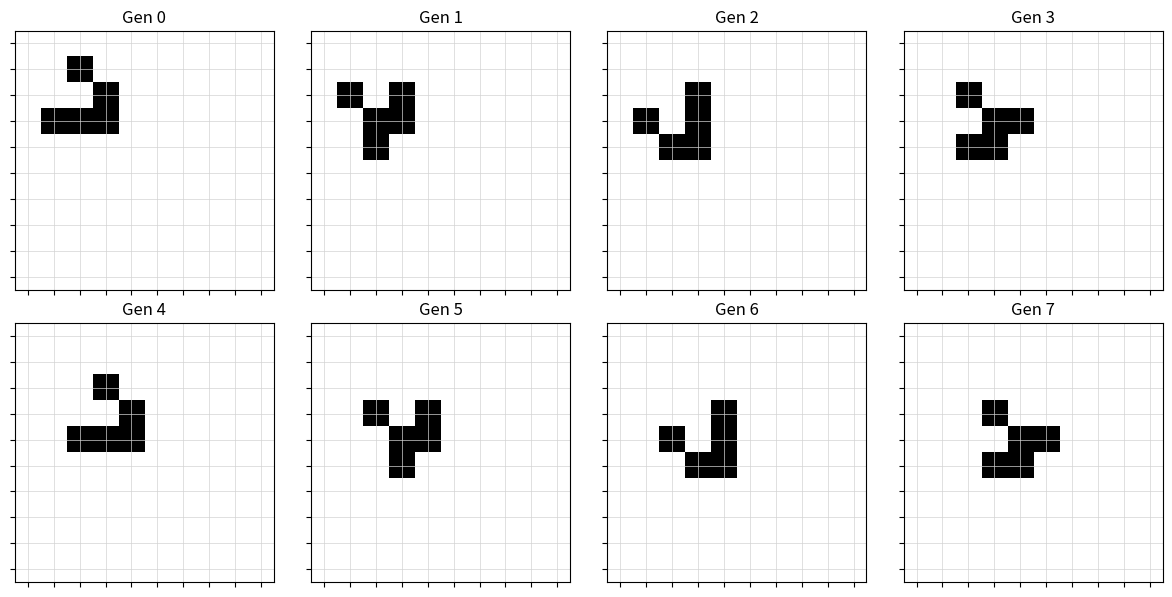

Reproduce this figure in Python. (Note: this script raises an exception after producing the figure.)
import matplotlib
matplotlib.use("Agg")
import matplotlib.pyplot as plt
import numpy as np

# ---- Model setup ----
N = 10                          # 10x10 torus grid
grid = np.zeros((N, N), dtype=int)
# Seed a glider at the requested cells (row, col)
glider_cells = [(1, 2), (2, 3), (3, 1), (3, 2), (3, 3)]
for r, c in glider_cells:
    grid[r, c] = 1

def step(g):
    """Advance one generation with explicit neighbor counting and wraparound."""
    n = np.zeros_like(g)
    # Sum the eight neighbors; np.roll gives periodic (toroidal) boundaries.
    for dr in (-1, 0, 1):
        for dc in (-1, 0, 1):
            if dr == 0 and dc == 0:
                continue                      # skip the cell itself
            n += np.roll(np.roll(g, dr, axis=0), dc, axis=1)
    # Apply the three rules to every cell simultaneously:
    # live cell survives with 2 or 3 neighbors; dead cell born with exactly 3.
    survive = (g == 1) & ((n == 2) | (n == 3))
    born = (g == 0) & (n == 3)
    return (survive | born).astype(int)

# ---- Run several generations and record snapshots ----
GENERATIONS = 12
snapshots = [grid.copy()]
g = grid.copy()
for _ in range(GENERATIONS):
    g = step(g)
    snapshots.append(g.copy())

# Print each recorded generation's grid.
for i, snap in enumerate(snapshots):
    print(f"Generation {i}:")
    for row in snap:
        print("".join("#" if v else "." for v in row))
    print(f"Live cell count at generation {i}: {int(snap.sum())}")
    print()

# ---- Check: shape preserved and drifts 1 diagonal step per 4 generations ----
def normalized_shape(snap):
    """Return the set of live-cell offsets relative to the top-left of the pattern
    (measured on the torus by choosing the minimal wrapped bounding box)."""
    coords = np.argwhere(snap == 1)
    # Reduce each axis modulo the smallest spanning window (handles wraparound).
    offs = set()
    r0 = coords[:, 0].min()
    c0 = coords[:, 1].min()
    for r, c in coords:
        offs.add(((r - r0) % N, (c - c0) % N))
    return frozenset(offs)

base_shape = normalized_shape(snapshots[0])
shape_ok = all(normalized_shape(snapshots[k]) == base_shape for k in range(0, len(snapshots), 4))
print(f"Shape preserved every 4 generations (still 5 cells, same form): {shape_ok}")

# Track the pattern's centroid (via sum of coordinates) modulo N every 4 generations.
def top_left(snap):
    coords = np.argwhere(snap == 1)
    return coords[:, 0].min(), coords[:, 1].min()

for k in range(0, len(snapshots) - 4, 4):
    r_now, c_now = top_left(snapshots[k])
    r_next, c_next = top_left(snapshots[k + 4])
    dr = (r_next - r_now) % N
    dc = (c_next - c_now) % N
    print(f"Gen {k} -> {k+4}: top-left drift (dr,dc) mod {N} = ({dr},{dc})  "
          f"[expected (1,1): one diagonal step]")

# ---- Plot successive generations ----
n_plots = 8
fig, axes = plt.subplots(2, 4, figsize=(12, 6))
for ax, i in zip(axes.ravel(), range(n_plots)):
    ax.imshow(snapshots[i], cmap="binary", vmin=0, vmax=1)
    ax.set_title(f"Gen {i}")
    ax.set_xticks(range(N)); ax.set_yticks(range(N))
    ax.set_xticklabels([]); ax.set_yticklabels([])
    ax.grid(True, color="lightgray", linewidth=0.5)
plt.tight_layout()
plt.savefig("/private/tmp/claude-501/-Users-lvmy-neu-teaching-numericalR-numericalR/e8e9d206-e3a8-4079-be52-06334c0a89a5/scratchpad/eval/gen/1A.5.1_s1.png")

# One-sentence explanation of why the check confirms the result:
print("Explanation: Because the glider is the smallest translating oscillator, "
      "verifying that the pattern still has exactly five cells in the same relative "
      "arrangement and that its bounding box shifts by (1,1) every four steps (wrapping "
      "at the edges) proves the simulation reproduces the glider's known period-4 "
      "diagonal motion on the torus rather than decaying or mutating.")
